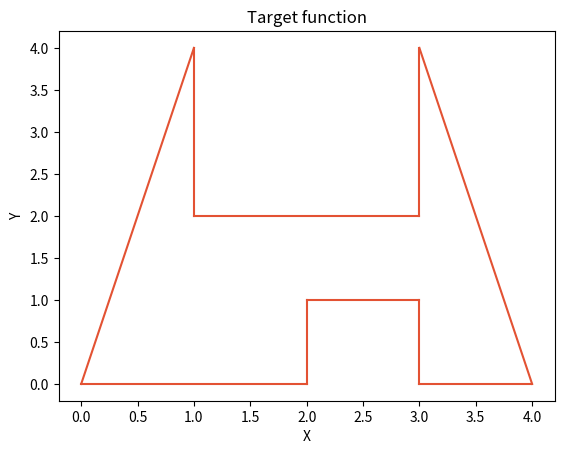

Source code (Python):
#Variant #13
import matplotlib.pyplot as plt
import random

realArea = 7
totalArea = 16
x_array = []
y_array = []
appr_area_array = []
error_array = []
i_array = []

def default_figure():
    col = "#E35233"
    plt.plot([0, 0.25, 0.5, 0.75, 1], [0, 1, 2, 3, 4], color = col)
    plt.plot([1, 1, 1], [4, 3, 2], color = col)
    plt.plot([1, 2, 3], [2, 2, 2], color = col)
    plt.plot([3, 3, 3], [2, 3, 4], color = col)
    plt.plot([3, 3.25, 3.5, 3.75, 4], [4, 3, 2, 1, 0], color = col)
    plt.plot([0, 1, 2], [0, 0, 0], color = col)
    plt.plot([2, 2], [0, 1], color = col)
    plt.plot([2, 3], [1, 1], color = col)
    plt.plot([3, 3], [0, 1], color = col)
    plt.plot([3, 4], [0, 0], color = col)
    plt.xlabel("X")
    plt.ylabel("Y")
    plt.title("Target function")
    plt.show()

def monte_carlo(iterations):
    n = iterations
    goal = 0
    
    for i in range(1, n + 1):
        x = round(random.uniform(0, 4), 3)
        y = round(random.uniform(0, 4), 3)
        if (((x >= 1) and (x <= 2)) and ((y >= 0) and (y <= 2))) or (((x >= 2) and (x <= 3)) and ((y >= 1) and (y <= 2))) or (((x >= 0) and (x <= 1)) and ((y >= 0) and (y <= 4*x))) or(((x >= 3) and (x <= 4) and ((y >= 0) and (y <= -4*x + 16)))):
            goal += 1
        appr_area = (goal * totalArea) / i
        error = abs(realArea - appr_area) / realArea * 100
        x_array.append(x)
        y_array.append(y)
        appr_area_array.append(appr_area)
        error_array.append(error)
        i_array.append(i)
        
    print(f"Goals: {goal} / {n}\nApproximate area: {round(appr_area_array[-1], 3)}\nReal area: {realArea} ({round(error_array[-1], 3)}% fault)")
default_figure()
monte_carlo(3000)
